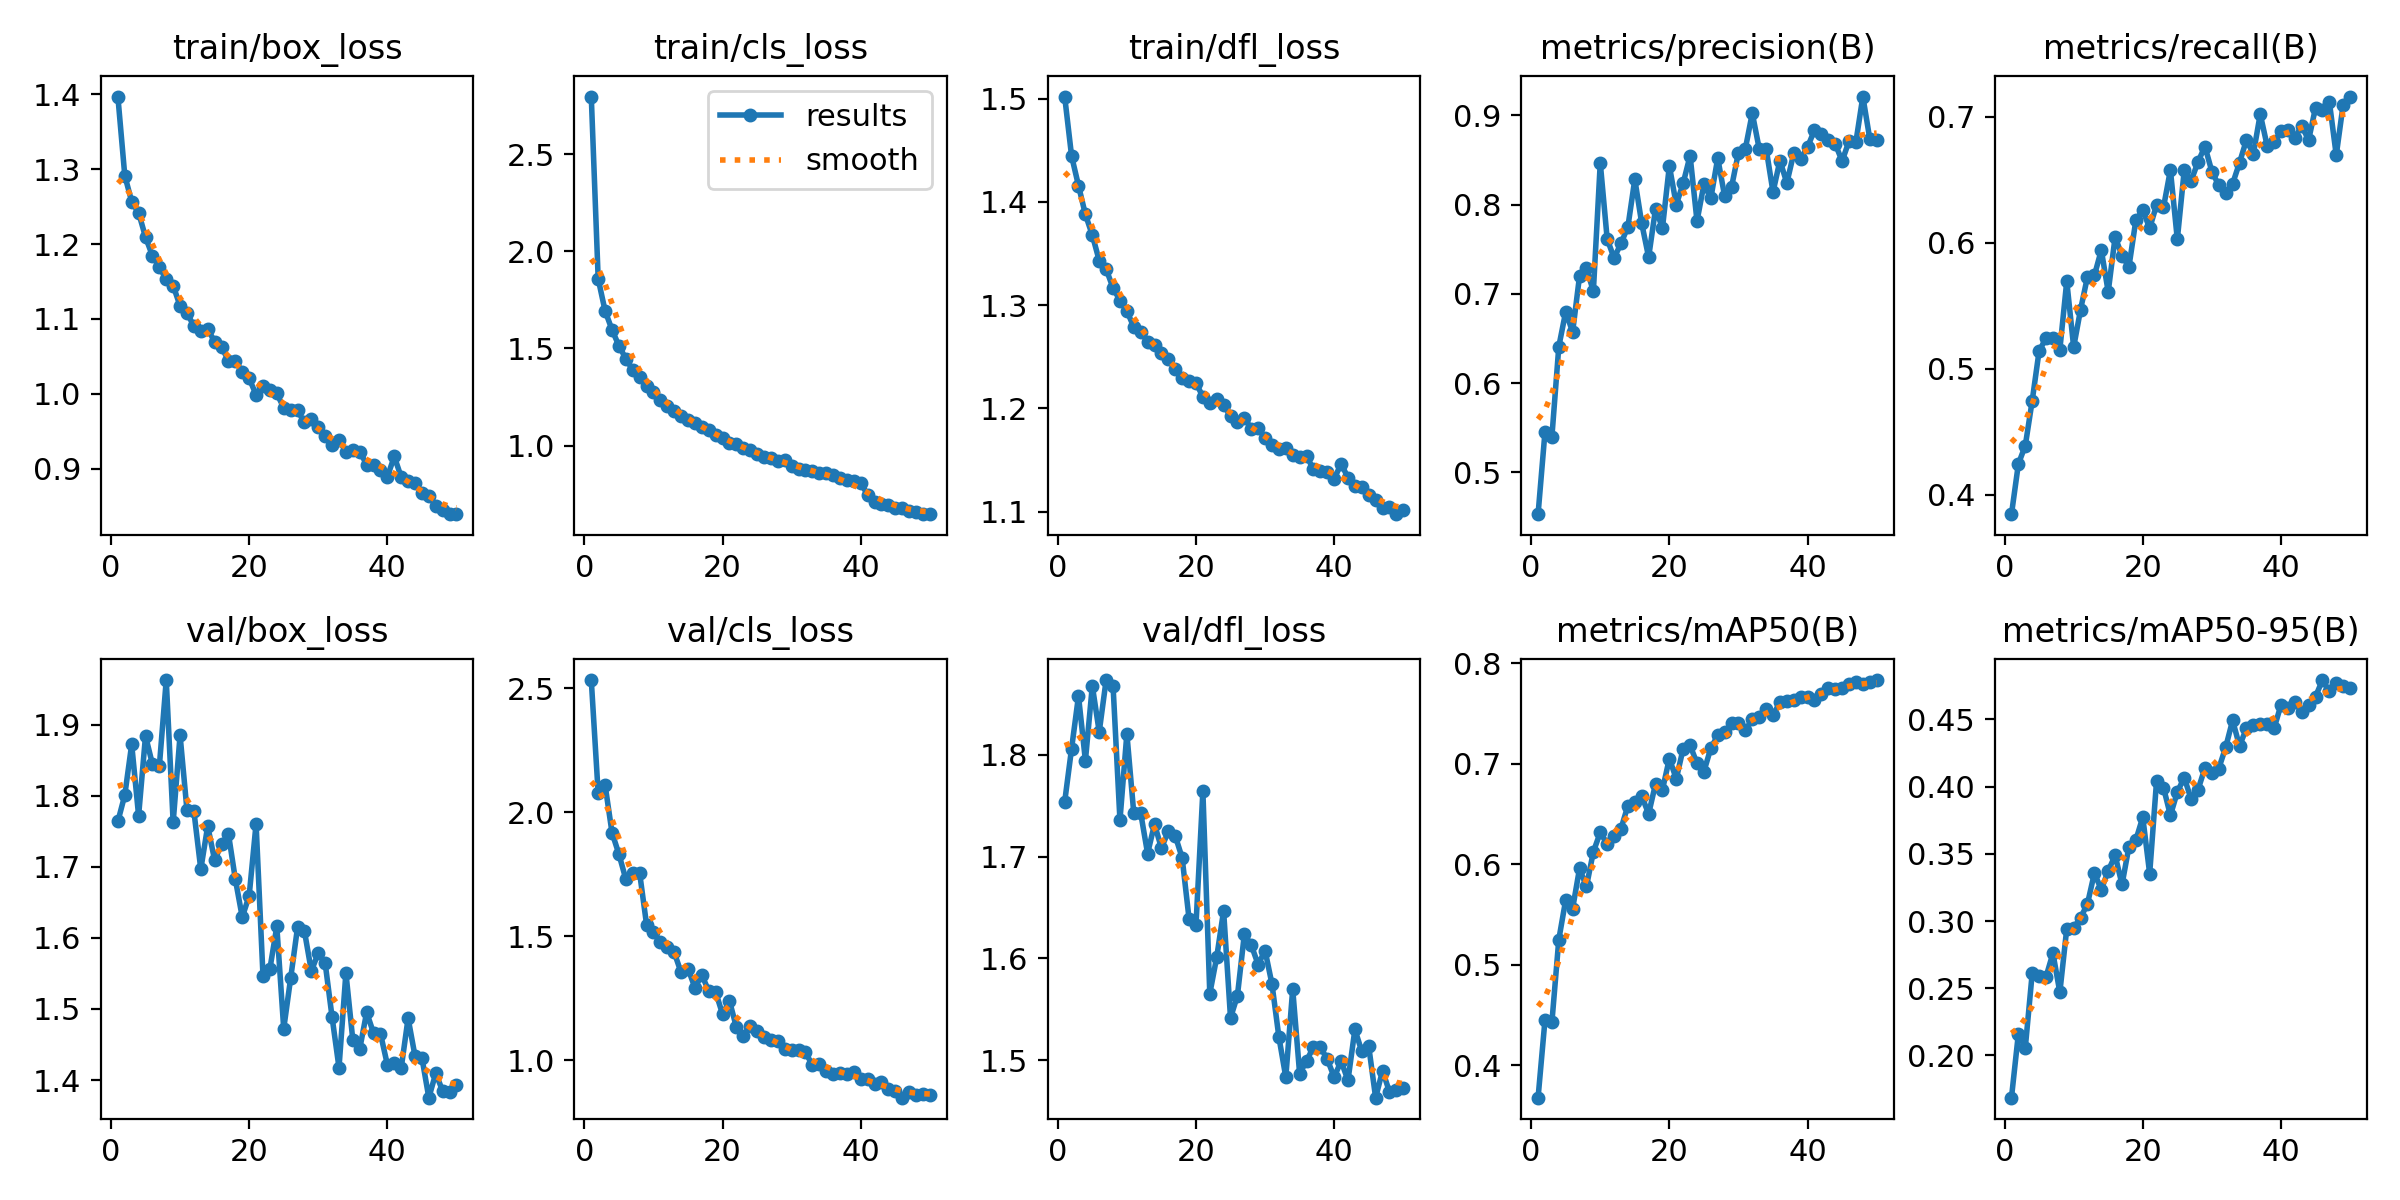

The data file committed next to this chart (first rows):
epoch, time, train/box_loss, train/cls_loss, train/dfl_loss, metrics/precision(B), metrics/recall(B), metrics/mAP50(B), metrics/mAP50-95(B), val/box_loss, val/cls_loss, val/dfl_loss, lr/pg0, lr/pg1, lr/pg2
1, 1120, 1.397, 2.796, 1.502, 0.453, 0.3845, 0.3676, 0.1686, 1.764, 2.533, 1.754, 0.0002365, 0.0002365, 0.0002365
2, 1800, 1.291, 1.858, 1.444, 0.5453, 0.4243, 0.4449, 0.2161, 1.801, 2.077, 1.806, 0.0004651, 0.0004651, 0.0004651
3, 2495, 1.257, 1.693, 1.416, 0.5399, 0.4389, 0.4426, 0.2058, 1.872, 2.11, 1.857, 0.0006843, 0.0006843, 0.0006843
4, 3212, 1.242, 1.596, 1.388, 0.6408, 0.4745, 0.525, 0.2611, 1.772, 1.918, 1.794, 0.0006716, 0.0006716, 0.0006716
5, 3995, 1.209, 1.514, 1.368, 0.6801, 0.5141, 0.5645, 0.2589, 1.884, 1.831, 1.867, 0.0006575, 0.0006575, 0.0006575
6, 4794, 1.185, 1.448, 1.343, 0.6572, 0.524, 0.5558, 0.2585, 1.844, 1.73, 1.822, 0.0006433, 0.0006433, 0.0006433
7, 5470, 1.17, 1.389, 1.335, 0.72, 0.5241, 0.5957, 0.2761, 1.841, 1.756, 1.873, 0.0006292, 0.0006292, 0.0006292
8, 6194, 1.153, 1.351, 1.317, 0.7293, 0.5151, 0.5778, 0.247, 1.963, 1.755, 1.868, 0.000615, 0.000615, 0.000615
9, 6874, 1.145, 1.308, 1.305, 0.7028, 0.5693, 0.6122, 0.2943, 1.762, 1.547, 1.736, 0.0006009, 0.0006009, 0.0006009
10, 7580, 1.117, 1.275, 1.295, 0.8468, 0.5171, 0.6316, 0.295, 1.885, 1.517, 1.82, 0.0005868, 0.0005868, 0.0005868
11, 8307, 1.108, 1.233, 1.279, 0.7615, 0.5468, 0.6201, 0.3023, 1.78, 1.475, 1.743, 0.0005726, 0.0005726, 0.0005726
12, 9082, 1.091, 1.202, 1.274, 0.7402, 0.5729, 0.6283, 0.3129, 1.778, 1.456, 1.743, 0.0005585, 0.0005585, 0.0005585
13, 9865, 1.084, 1.18, 1.265, 0.7566, 0.5739, 0.6353, 0.3357, 1.697, 1.435, 1.703, 0.0005444, 0.0005444, 0.0005444
14, 10652, 1.087, 1.153, 1.261, 0.7753, 0.594, 0.6583, 0.3233, 1.757, 1.354, 1.732, 0.0005302, 0.0005302, 0.0005302
15, 11430, 1.07, 1.13, 1.254, 0.8284, 0.5609, 0.6616, 0.3373, 1.709, 1.37, 1.708, 0.0005161, 0.0005161, 0.0005161
16, 12245, 1.063, 1.119, 1.248, 0.779, 0.6045, 0.6677, 0.3488, 1.732, 1.292, 1.725, 0.0005019, 0.0005019, 0.0005019
17, 12906, 1.044, 1.095, 1.238, 0.7411, 0.5895, 0.65, 0.3272, 1.746, 1.344, 1.72, 0.0004878, 0.0004878, 0.0004878
18, 13618, 1.044, 1.078, 1.23, 0.7954, 0.5808, 0.68, 0.3553, 1.683, 1.279, 1.699, 0.0004737, 0.0004737, 0.0004737
19, 14330, 1.03, 1.057, 1.226, 0.7739, 0.6177, 0.6741, 0.3603, 1.629, 1.275, 1.639, 0.0004595, 0.0004595, 0.0004595
20, 15119, 1.021, 1.038, 1.225, 0.8435, 0.6257, 0.7051, 0.3772, 1.659, 1.185, 1.633, 0.0004454, 0.0004454, 0.0004454
21, 15921, 0.9989, 1.013, 1.211, 0.8, 0.6114, 0.6849, 0.3353, 1.76, 1.239, 1.764, 0.0004313, 0.0004313, 0.0004313
22, 16725, 1.011, 1.007, 1.205, 0.8242, 0.6298, 0.715, 0.4044, 1.547, 1.133, 1.565, 0.0004171, 0.0004171, 0.0004171
23, 17530, 1.005, 0.9866, 1.21, 0.8549, 0.628, 0.7183, 0.3993, 1.556, 1.099, 1.601, 0.000403, 0.000403, 0.000403
24, 18333, 1.001, 0.9789, 1.204, 0.7816, 0.6576, 0.7003, 0.3786, 1.616, 1.139, 1.647, 0.0003888, 0.0003888, 0.0003888
25, 19069, 0.9814, 0.9551, 1.192, 0.8228, 0.6026, 0.6922, 0.3959, 1.472, 1.116, 1.542, 0.0003747, 0.0003747, 0.0003747
26, 19780, 0.9783, 0.9422, 1.187, 0.8072, 0.6572, 0.7155, 0.4067, 1.543, 1.095, 1.564, 0.0003606, 0.0003606, 0.0003606
27, 20496, 0.9778, 0.9391, 1.191, 0.8522, 0.6489, 0.728, 0.3907, 1.615, 1.081, 1.624, 0.0003464, 0.0003464, 0.0003464
28, 21288, 0.962, 0.9228, 1.18, 0.8095, 0.6642, 0.7311, 0.3977, 1.609, 1.077, 1.613, 0.0003323, 0.0003323, 0.0003323
29, 22097, 0.9665, 0.9265, 1.181, 0.8198, 0.6762, 0.74, 0.4139, 1.553, 1.044, 1.594, 0.0003182, 0.0003182, 0.0003182
30, 22905, 0.9552, 0.8963, 1.171, 0.8584, 0.6564, 0.7403, 0.4102, 1.579, 1.04, 1.608, 0.000304, 0.000304, 0.000304
31, 23714, 0.9435, 0.8807, 1.165, 0.8629, 0.6454, 0.7331, 0.4134, 1.564, 1.043, 1.575, 0.0002899, 0.0002899, 0.0002899
32, 24464, 0.9311, 0.8725, 1.161, 0.9025, 0.639, 0.7441, 0.4292, 1.488, 1.032, 1.523, 0.0002757, 0.0002757, 0.0002757
33, 25095, 0.9384, 0.8702, 1.162, 0.8627, 0.6466, 0.7462, 0.4492, 1.417, 0.9801, 1.484, 0.0002616, 0.0002616, 0.0002616
34, 25763, 0.923, 0.8578, 1.154, 0.863, 0.6633, 0.754, 0.4302, 1.551, 0.9836, 1.57, 0.0002475, 0.0002475, 0.0002475
35, 26412, 0.9252, 0.8581, 1.153, 0.8141, 0.6813, 0.748, 0.4433, 1.456, 0.9582, 1.487, 0.0002333, 0.0002333, 0.0002333
36, 27048, 0.923, 0.8485, 1.154, 0.8495, 0.6704, 0.7613, 0.4458, 1.444, 0.9436, 1.499, 0.0002192, 0.0002192, 0.0002192
37, 27663, 0.9055, 0.8342, 1.141, 0.8243, 0.7019, 0.762, 0.4462, 1.495, 0.9499, 1.513, 0.0002051, 0.0002051, 0.0002051
38, 28290, 0.9048, 0.825, 1.14, 0.8576, 0.6768, 0.7635, 0.4462, 1.466, 0.9464, 1.513, 0.0001909, 0.0001909, 0.0001909
39, 28946, 0.8989, 0.8191, 1.138, 0.8517, 0.68, 0.7663, 0.4433, 1.465, 0.9506, 1.501, 0.0001768, 0.0001768, 0.0001768
40, 29558, 0.8892, 0.8062, 1.131, 0.8646, 0.6882, 0.7666, 0.4607, 1.422, 0.9236, 1.484, 0.0001626, 0.0001626, 0.0001626
41, 30150, 0.9164, 0.7485, 1.147, 0.8836, 0.6892, 0.7633, 0.4583, 1.423, 0.9256, 1.499, 0.0001485, 0.0001485, 0.0001485
42, 30787, 0.8889, 0.7097, 1.133, 0.8798, 0.683, 0.7691, 0.4632, 1.417, 0.904, 1.481, 0.0001344, 0.0001344, 0.0001344
43, 31398, 0.8835, 0.702, 1.125, 0.8722, 0.6925, 0.7753, 0.4555, 1.487, 0.9124, 1.53, 0.0001202, 0.0001202, 0.0001202
44, 32019, 0.881, 0.6941, 1.124, 0.8682, 0.6814, 0.7739, 0.4609, 1.434, 0.8842, 1.509, 0.0001061, 0.0001061, 0.0001061
45, 32661, 0.8682, 0.6819, 1.116, 0.8489, 0.707, 0.7751, 0.4668, 1.431, 0.8754, 1.514, 9.19632e-05, 9.19632e-05, 9.19632e-05
46, 33329, 0.8635, 0.6778, 1.111, 0.8713, 0.7048, 0.7792, 0.4792, 1.375, 0.849, 1.463, 7.7826e-05, 7.7826e-05, 7.7826e-05
47, 34058, 0.8508, 0.6664, 1.104, 0.8705, 0.7117, 0.781, 0.4708, 1.409, 0.8707, 1.49, 6.36888e-05, 6.36888e-05, 6.36888e-05
48, 34786, 0.8454, 0.6604, 1.104, 0.9212, 0.6693, 0.7793, 0.4773, 1.385, 0.8598, 1.469, 4.95516e-05, 4.95516e-05, 4.95516e-05
49, 35554, 0.8401, 0.6513, 1.098, 0.8739, 0.7095, 0.7813, 0.4748, 1.383, 0.8651, 1.471, 3.54144e-05, 3.54144e-05, 3.54144e-05
50, 36313, 0.8394, 0.6478, 1.101, 0.8725, 0.7158, 0.7832, 0.4731, 1.393, 0.8592, 1.473, 2.12772e-05, 2.12772e-05, 2.12772e-05
